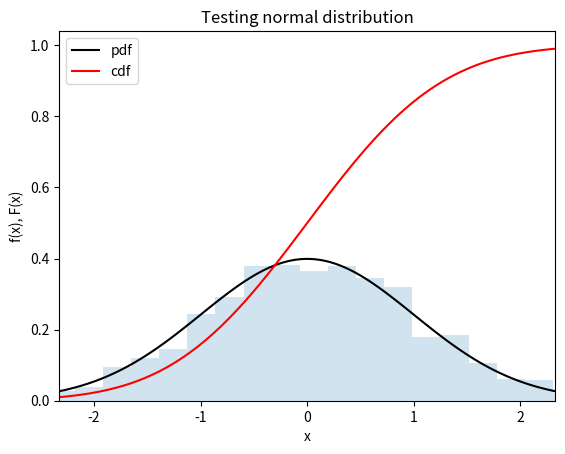
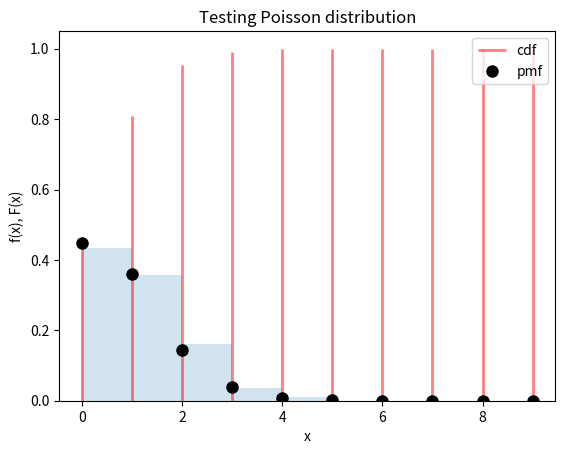

Python code for these plots, in order:
import scipy
import numpy as np
import matplotlib
from matplotlib import pyplot as plt

normal_dist = scipy.stats.norm()
norm_rand_values = scipy.stats.norm.rvs(size=1000)
x = np.linspace(scipy.stats.norm.ppf(0.01),
                scipy.stats.norm.ppf(0.99), 100)

fig, ax = plt.subplots()
ax.plot(x, normal_dist.pdf(x), 'k-',label='pdf')
ax.plot(x, normal_dist.cdf(x), 'r-',label='cdf')
ax.hist(norm_rand_values, density=True, bins='auto', histtype='stepfilled', alpha=0.2)
ax.set_xlim([x[0], x[-1]])
ax.set_xlabel('x')
ax.set_ylabel('f(x), F(x)')
ax.set_title('Testing normal distribution')
plt.legend()
plt.savefig('test_normal_distribution.png',dpi=600)
plt.close()

mu = 0.8
poisson_dist = scipy.stats.poisson(mu)
poisson_rand_values = scipy.stats.poisson.rvs(mu, size=1000)
x = np.arange(10)
fig, ax = plt.subplots()
ax.vlines(x, 0, poisson_dist.cdf(x), colors='r', linestyles='-', lw=2, alpha=0.5,
        label='cdf')
ax.plot(x, poisson_dist.pmf(x), 'ko', ms=8, label='pmf')
ax.hist(poisson_rand_values, density=True, bins='auto', alpha=0.2)

ax.set_xlabel('x')
ax.set_ylabel('f(x), F(x)')
ax.set_title('Testing Poisson distribution')
plt.legend()
plt.savefig('test_poisson_distribution.png',dpi=600)
plt.close()

print(scipy.stats.ttest_ind(norm_rand_values,poisson_rand_values))
